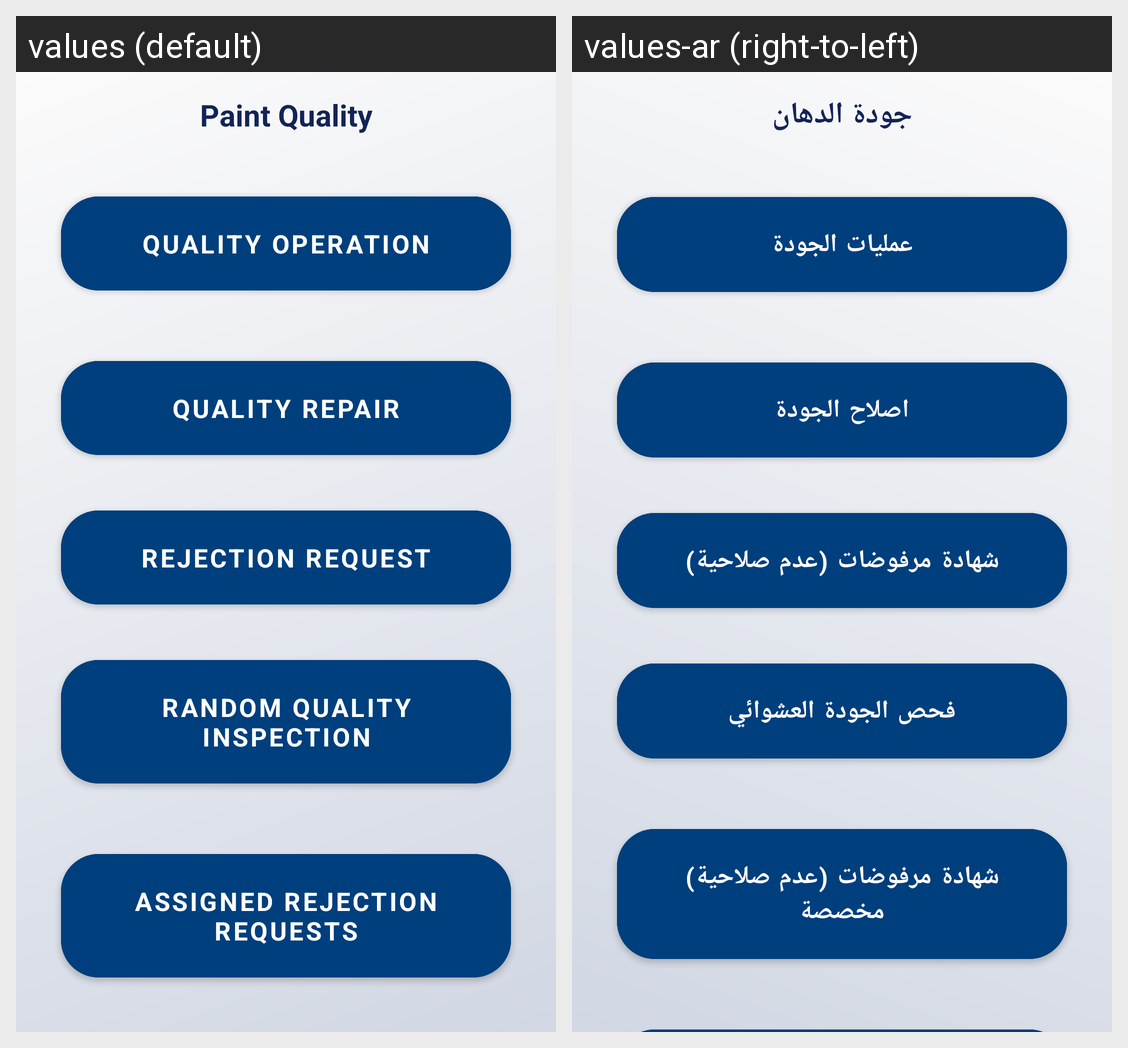

Here is an Android app screen in its default locale and in the app's own translations. Write out the translated-string differences for the strings that appear on this screen.
Android screen res/layout/fragment_quality_paint_main.xml rendered under 2 locales, left to right: values (default), values-ar (right-to-left). Device: Nexus 5 (rendered at 1080×1920; each locale shown at half size, 540×960, under a caption strip naming it); theme MainTheme.
Strings drawn on this screen, with the default value and each locale's value (text and hints the layout hard-codes, and strings that could not be matched under every locale, appear in the picture but are not listed):

paint_quality
  values: Paint Quality
  values-ar: جودة الدهان

quality_operation
  values: Quality Operation
  values-ar: عمليات الجودة

quality_repair
  values: Quality repair
  values-ar: اصلاح الجودة

assigned_rejection_requests
  values: Assigned Rejection Requests
  values-ar: شهادة مرفوضات (عدم صلاحية) مخصصة

rejection_request
  values: Rejection Request
  values-ar: شهادة مرفوضات (عدم صلاحية)

random_quality_inspection
  values: Random Quality Inspection
  values-ar: فحص الجودة العشوائي
